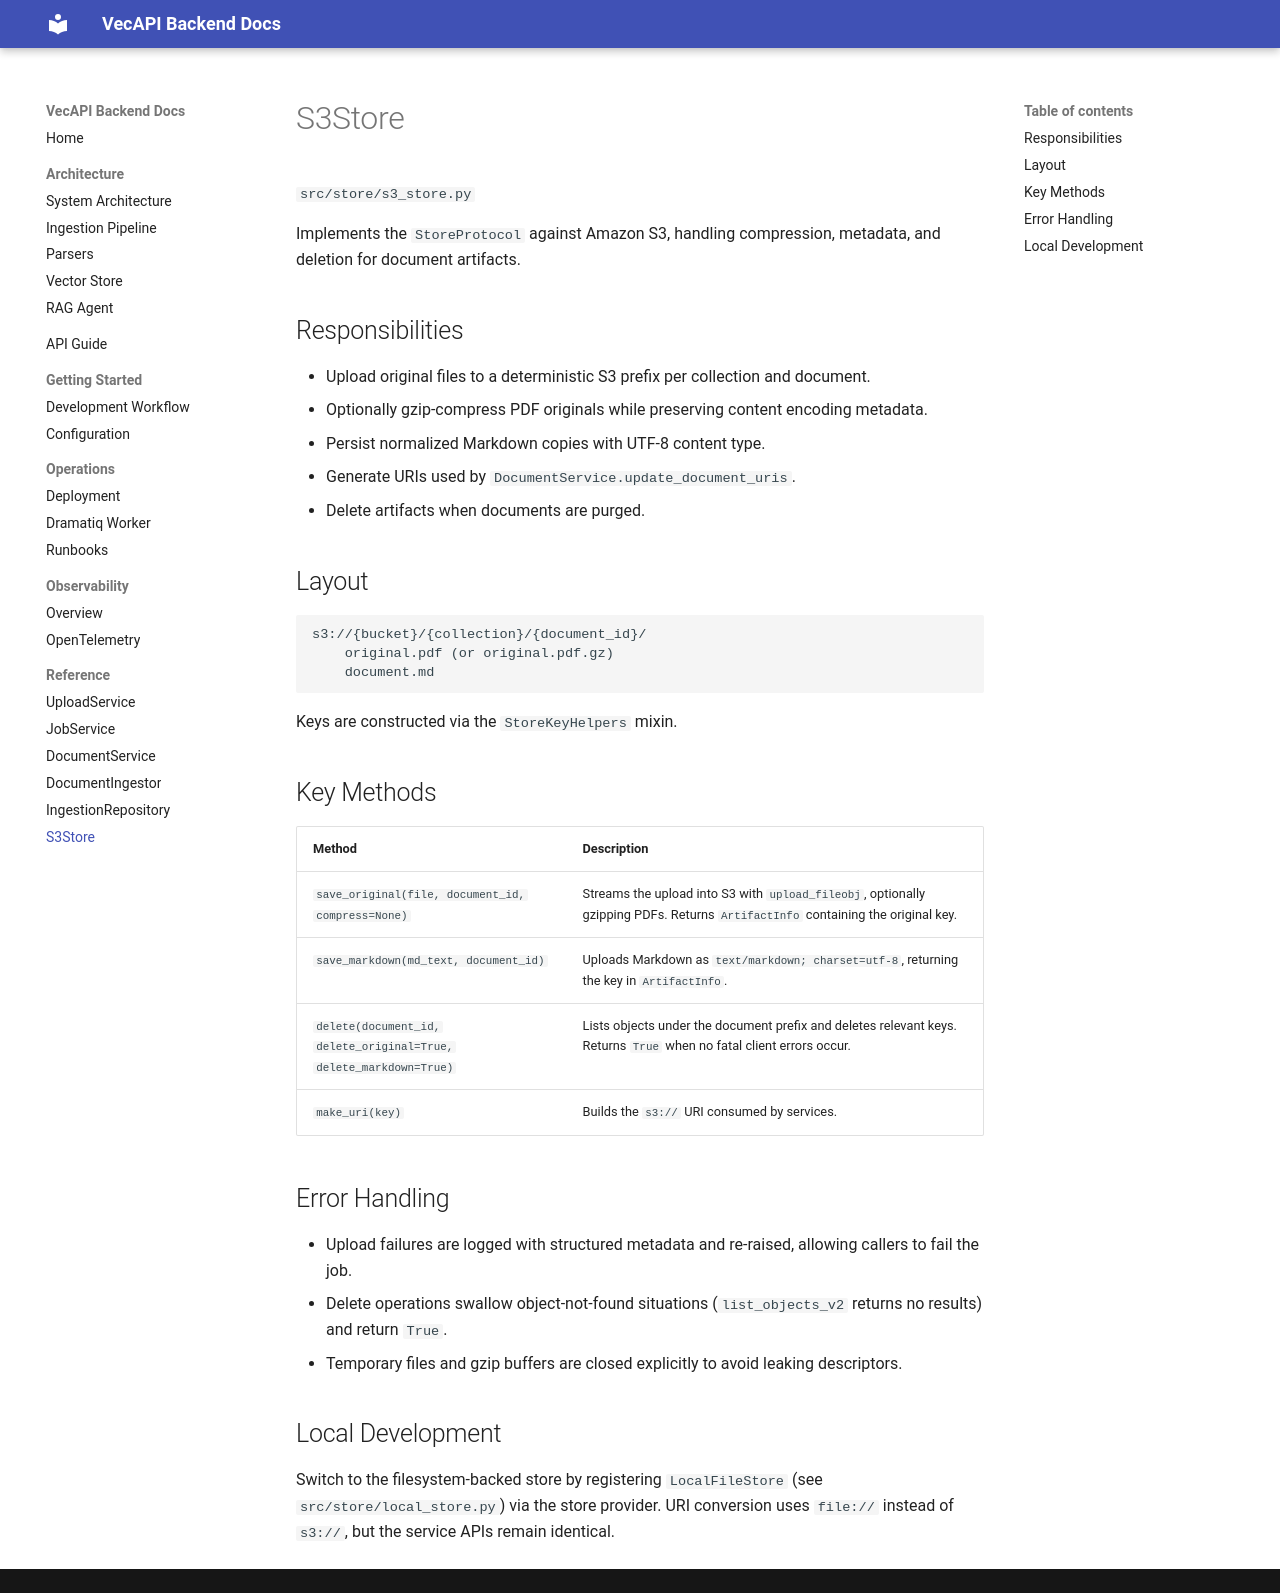

repository: thwolter/vectra · page: reference/s3_store/index.html · generator: mkdocs

# S3Store

`app/store/s3_store.py`

Implements the `StoreProtocol` against Amazon S3, handling compression, metadata, and deletion for document artifacts.

## Responsibilities

- Upload original files to a deterministic S3 prefix per collection and document.
- Optionally gzip-compress PDF originals while preserving content encoding metadata.
- Persist normalized Markdown copies with UTF-8 content type.
- Generate URIs used by `DocumentService.update_document_uris`.
- Delete artifacts when documents are purged.

## Layout

```
s3://{bucket}/{collection}/{document_id}/
    original.pdf (or original.pdf.gz)
    document.md
```

Keys are constructed via the `StoreKeyHelpers` mixin.

## Key Methods

| Method | Description |
| --- | --- |
| `save_original(file, document_id, compress=None)` | Streams the upload into S3 with `upload_fileobj`, optionally gzipping PDFs. Returns `ArtifactInfo` containing the original key. |
| `save_markdown(md_text, document_id)` | Uploads Markdown as `text/markdown; charset=utf-8`, returning the key in `ArtifactInfo`. |
| `delete(document_id, delete_original=True, delete_markdown=True)` | Lists objects under the document prefix and deletes relevant keys. Returns `True` when no fatal client errors occur. |
| `make_uri(key)` | Builds the `s3://` URI consumed by services. |

## Error Handling

- Upload failures are logged with structured metadata and re-raised, allowing callers to fail the job.
- Delete operations swallow object-not-found situations (`list_objects_v2` returns no results) and return `True`.
- Temporary files and gzip buffers are closed explicitly to avoid leaking descriptors.

## Local Development

Switch to the filesystem-backed store by registering `LocalFileStore` (see `app/store/local_store.py`) via the store provider. URI conversion uses `file://` instead of `s3://`, but the service APIs remain identical.
